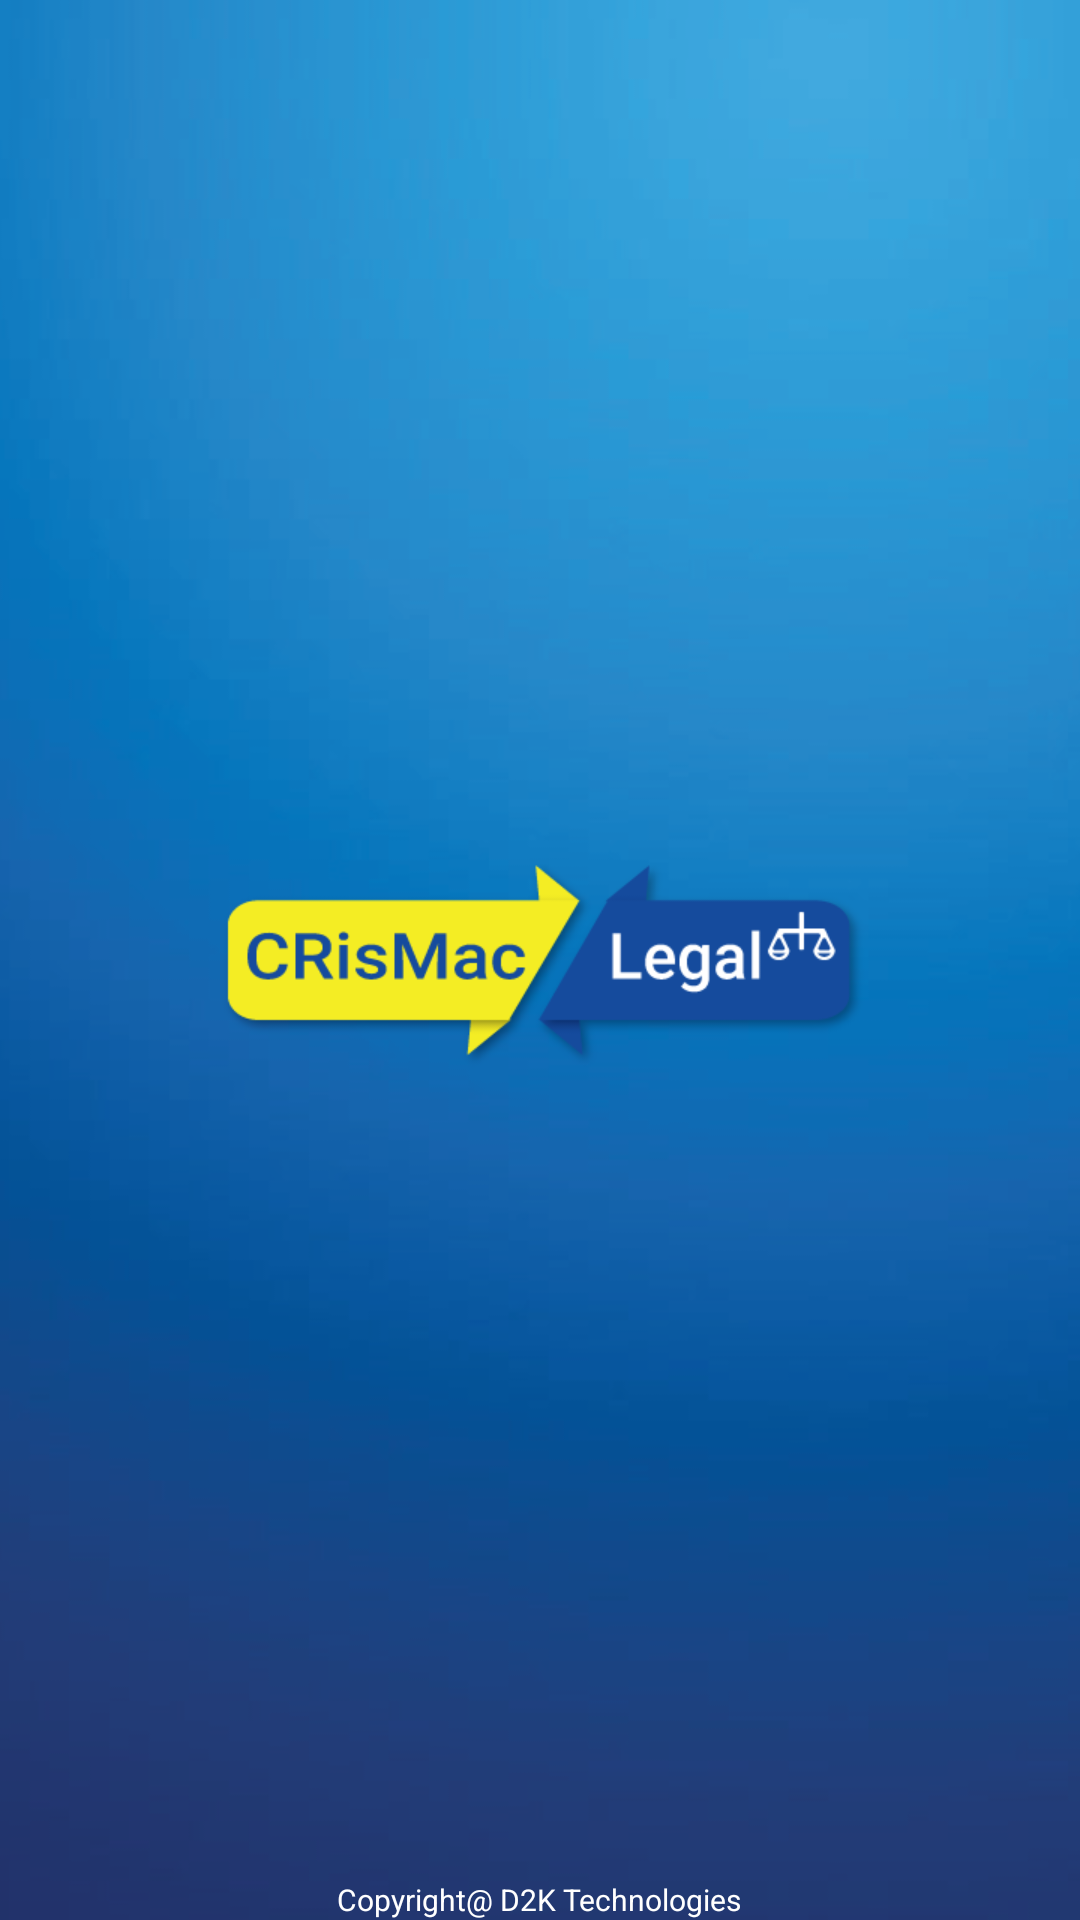

Here is an Android app screen rendered from its layout file. Give the layout XML and the strings, colors and styles it references.
<!-- AndroidManifest.xml: activity theme AppTheme.NoActionBar -->
<!-- res/layout/activity_splash.xml -->
<?xml version="1.0" encoding="utf-8"?>
<RelativeLayout xmlns:android="http://schemas.android.com/apk/res/android"
              android:orientation="vertical"
              android:background="@drawable/splash_screen"
              android:layout_width="match_parent"
              android:layout_height="match_parent">



    <TextView
        android:layout_width="wrap_content"
        android:layout_height="wrap_content"
        android:text="Copyright@ D2K Technologies"
        android:layout_alignParentBottom="true"
        android:textSize="10dp"
        android:textColor="@android:color/white"
        android:layout_centerHorizontal="true"/>

</RelativeLayout>
<!-- resources referenced by this layout -->
<resources>
  <!-- drawable splash_screen: png bitmap (drawable, 72206 bytes) -->
  <style name="AppTheme.NoActionBar">
          <item name="windowActionBar">false</item>
          <item name="windowNoTitle">true</item>
      </style>
</resources>
